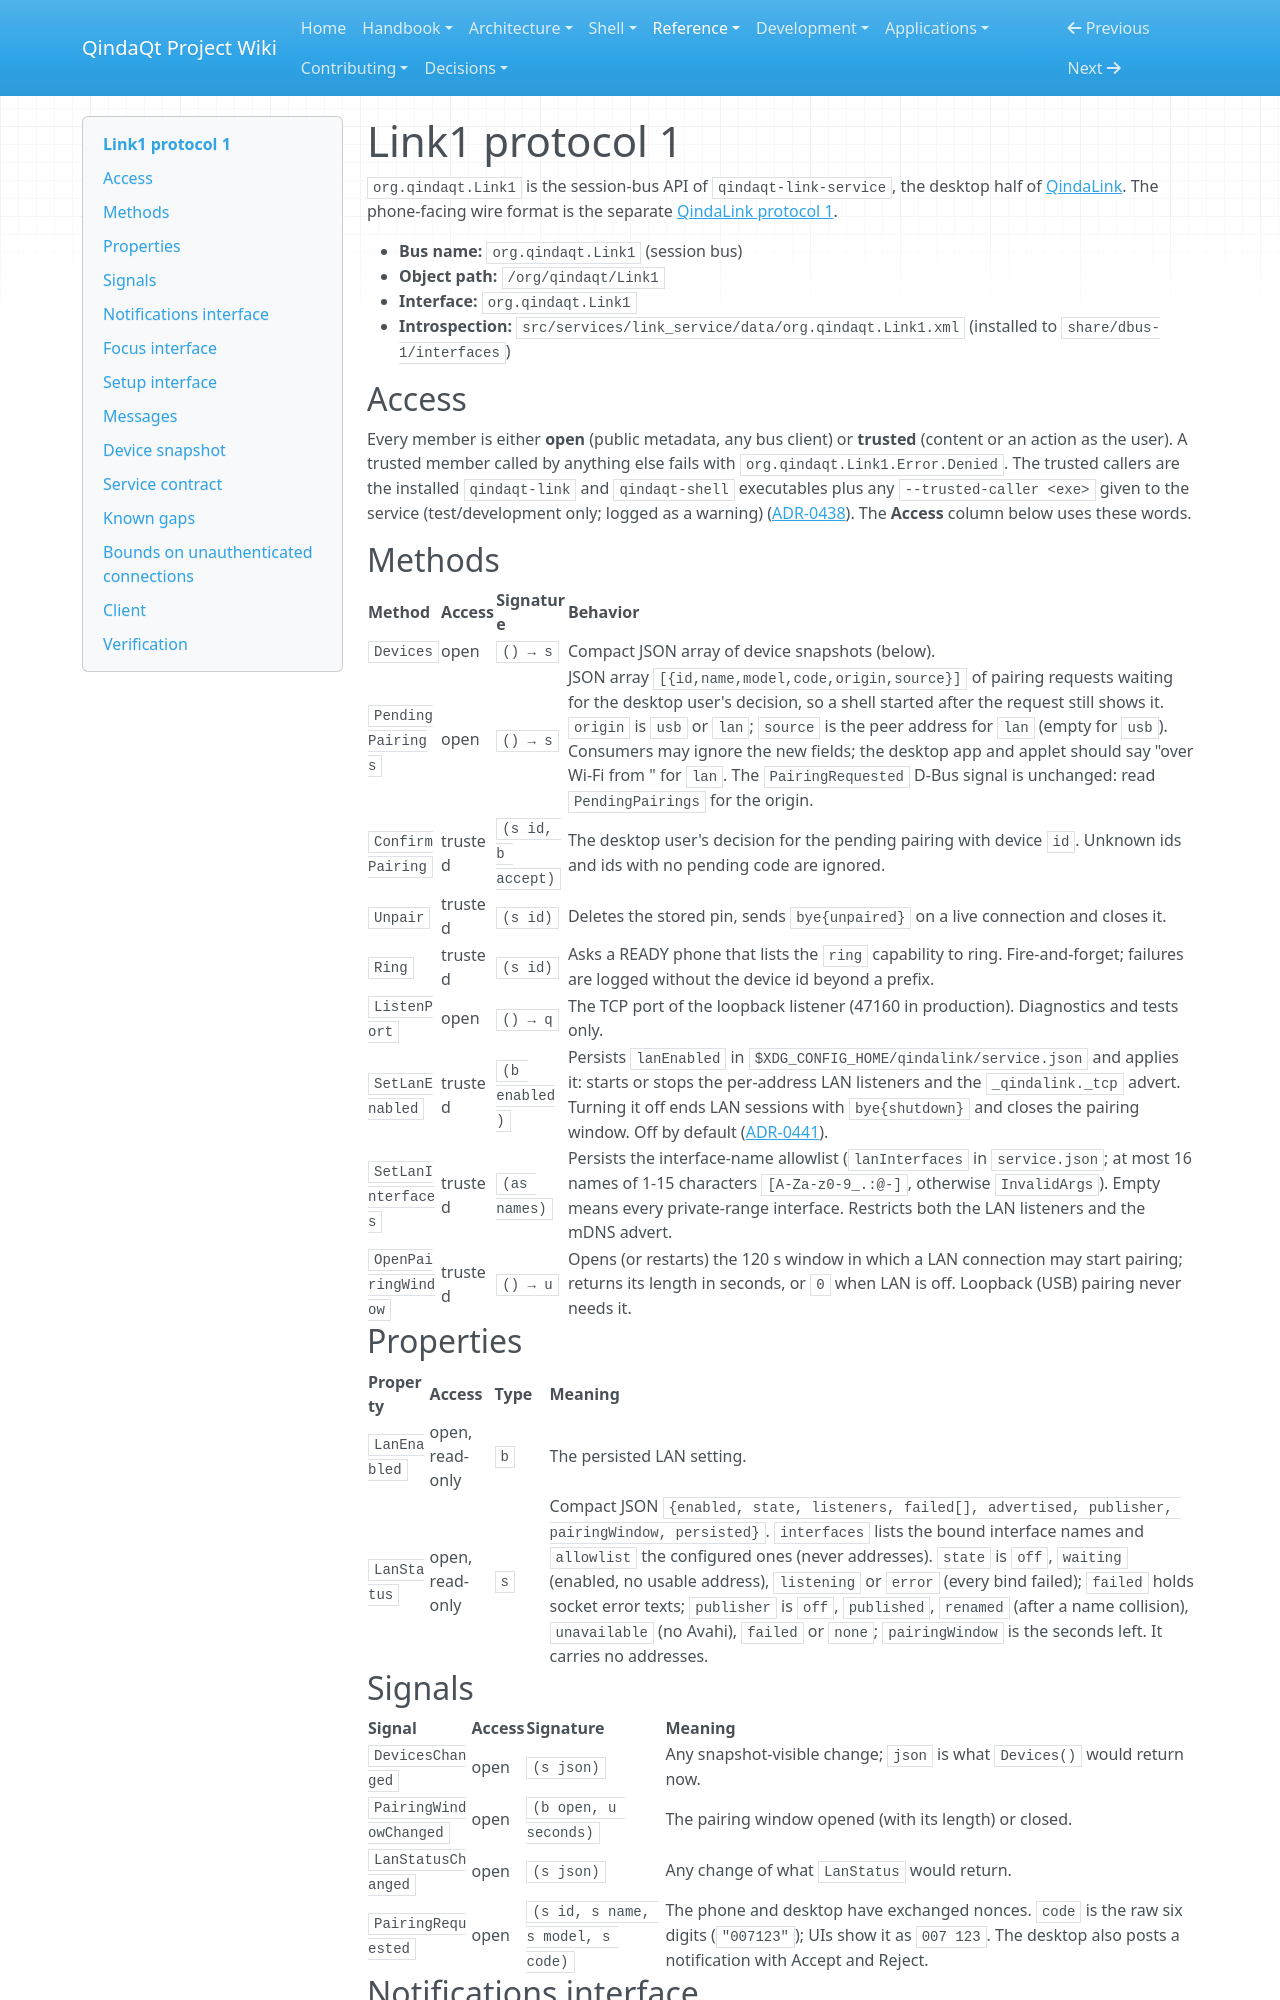

repository: Es00bac/QindaQt · page: reference/link1-v1.html · generator: mkdocs

# Link1 protocol 1

`org.qindaqt.Link1` is the session-bus API of `qindaqt-link-service`, the
desktop half of [QindaLink](../architecture/qindalink.md). The phone-facing
wire format is the separate [QindaLink protocol 1](qindalink-protocol-v1.md).

- **Bus name:** `org.qindaqt.Link1` (session bus)
- **Object path:** `/org/qindaqt/Link1`
- **Interface:** `org.qindaqt.Link1`
- **Introspection:** `src/services/link_service/data/org.qindaqt.Link1.xml`
  (installed to `share/dbus-1/interfaces`)

## Access

Every member is either **open** (public metadata, any bus client) or **trusted**
(content or an action as the user). A trusted member called by anything else
fails with `org.qindaqt.Link1.Error.Denied`. The trusted callers are the installed
`qindaqt-link` and `qindaqt-shell` executables plus any `--trusted-caller <exe>`
given to the service (test/development only; logged as a warning) ([ADR-0438](../adr/0438-qindalink-link1-caller-authority.md)).
The **Access** column below uses these words.

## Methods

| Method | Access | Signature | Behavior |
| --- | --- | --- | --- |
| `Devices` | open | `() → s` | Compact JSON array of device snapshots (below). |
| `PendingPairings` | open | `() → s` | JSON array `[{id,name,model,code,origin,source}]` of pairing requests waiting for the desktop user's decision, so a shell started after the request still shows it. `origin` is `usb` or `lan`; `source` is the peer address for `lan` (empty for `usb`). Consumers may ignore the new fields; the desktop app and applet should say "over Wi-Fi from <source>" for `lan`. The `PairingRequested` D-Bus signal is unchanged: read `PendingPairings` for the origin. |
| `ConfirmPairing` | trusted | `(s id, b accept)` | The desktop user's decision for the pending pairing with device `id`. Unknown ids and ids with no pending code are ignored. |
| `Unpair` | trusted | `(s id)` | Deletes the stored pin, sends `bye{unpaired}` on a live connection and closes it. |
| `Ring` | trusted | `(s id)` | Asks a READY phone that lists the `ring` capability to ring. Fire-and-forget; failures are logged without the device id beyond a prefix. |
| `ListenPort` | open | `() → q` | The TCP port of the loopback listener (47160 in production). Diagnostics and tests only. |
| `SetLanEnabled` | trusted | `(b enabled)` | Persists `lanEnabled` in `$XDG_CONFIG_HOME/qindalink/service.json` and applies it: starts or stops the per-address LAN listeners and the `_qindalink._tcp` advert. Turning it off ends LAN sessions with `bye{shutdown}` and closes the pairing window. Off by default ([ADR-0441](../adr/0441-qindalink-lan-listener-and-discovery.md)). |
| `SetLanInterfaces` | trusted | `(as names)` | Persists the interface-name allowlist (`lanInterfaces` in `service.json`; at most 16 names of 1-15 characters `[A-Za-z0-9_.:@-]`, otherwise `InvalidArgs`). Empty means every private-range interface. Restricts both the LAN listeners and the mDNS advert. |
| `OpenPairingWindow` | trusted | `() → u` | Opens (or restarts) the 120 s window in which a LAN connection may start pairing; returns its length in seconds, or `0` when LAN is off. Loopback (USB) pairing never needs it. |

## Properties

| Property | Access | Type | Meaning |
| --- | --- | --- | --- |
| `LanEnabled` | open, read-only | `b` | The persisted LAN setting. |
| `LanStatus` | open, read-only | `s` | Compact JSON `{enabled, state, listeners, failed[], advertised, publisher, pairingWindow, persisted}`. `interfaces` lists the bound interface names and `allowlist` the configured ones (never addresses). `state` is `off`, `waiting` (enabled, no usable address), `listening` or `error` (every bind failed); `failed` holds socket error texts; `publisher` is `off`, `published`, `renamed` (after a name collision), `unavailable` (no Avahi), `failed` or `none`; `pairingWindow` is the seconds left. It carries no addresses. |

## Signals

| Signal | Access | Signature | Meaning |
| --- | --- | --- | --- |
| `DevicesChanged` | open | `(s json)` | Any snapshot-visible change; `json` is what `Devices()` would return now. |
| `PairingWindowChanged` | open | `(b open, u seconds)` | The pairing window opened (with its length) or closed. |
| `LanStatusChanged` | open | `(s json)` | Any change of what `LanStatus` would return. |
| `PairingRequested` | open | `(s id, s name, s model, s code)` | The phone and desktop have exchanged nonces. `code` is the raw six digits (`"007123"`); UIs show it as `007 123`. The desktop also posts a notification with Accept and Reject. |
